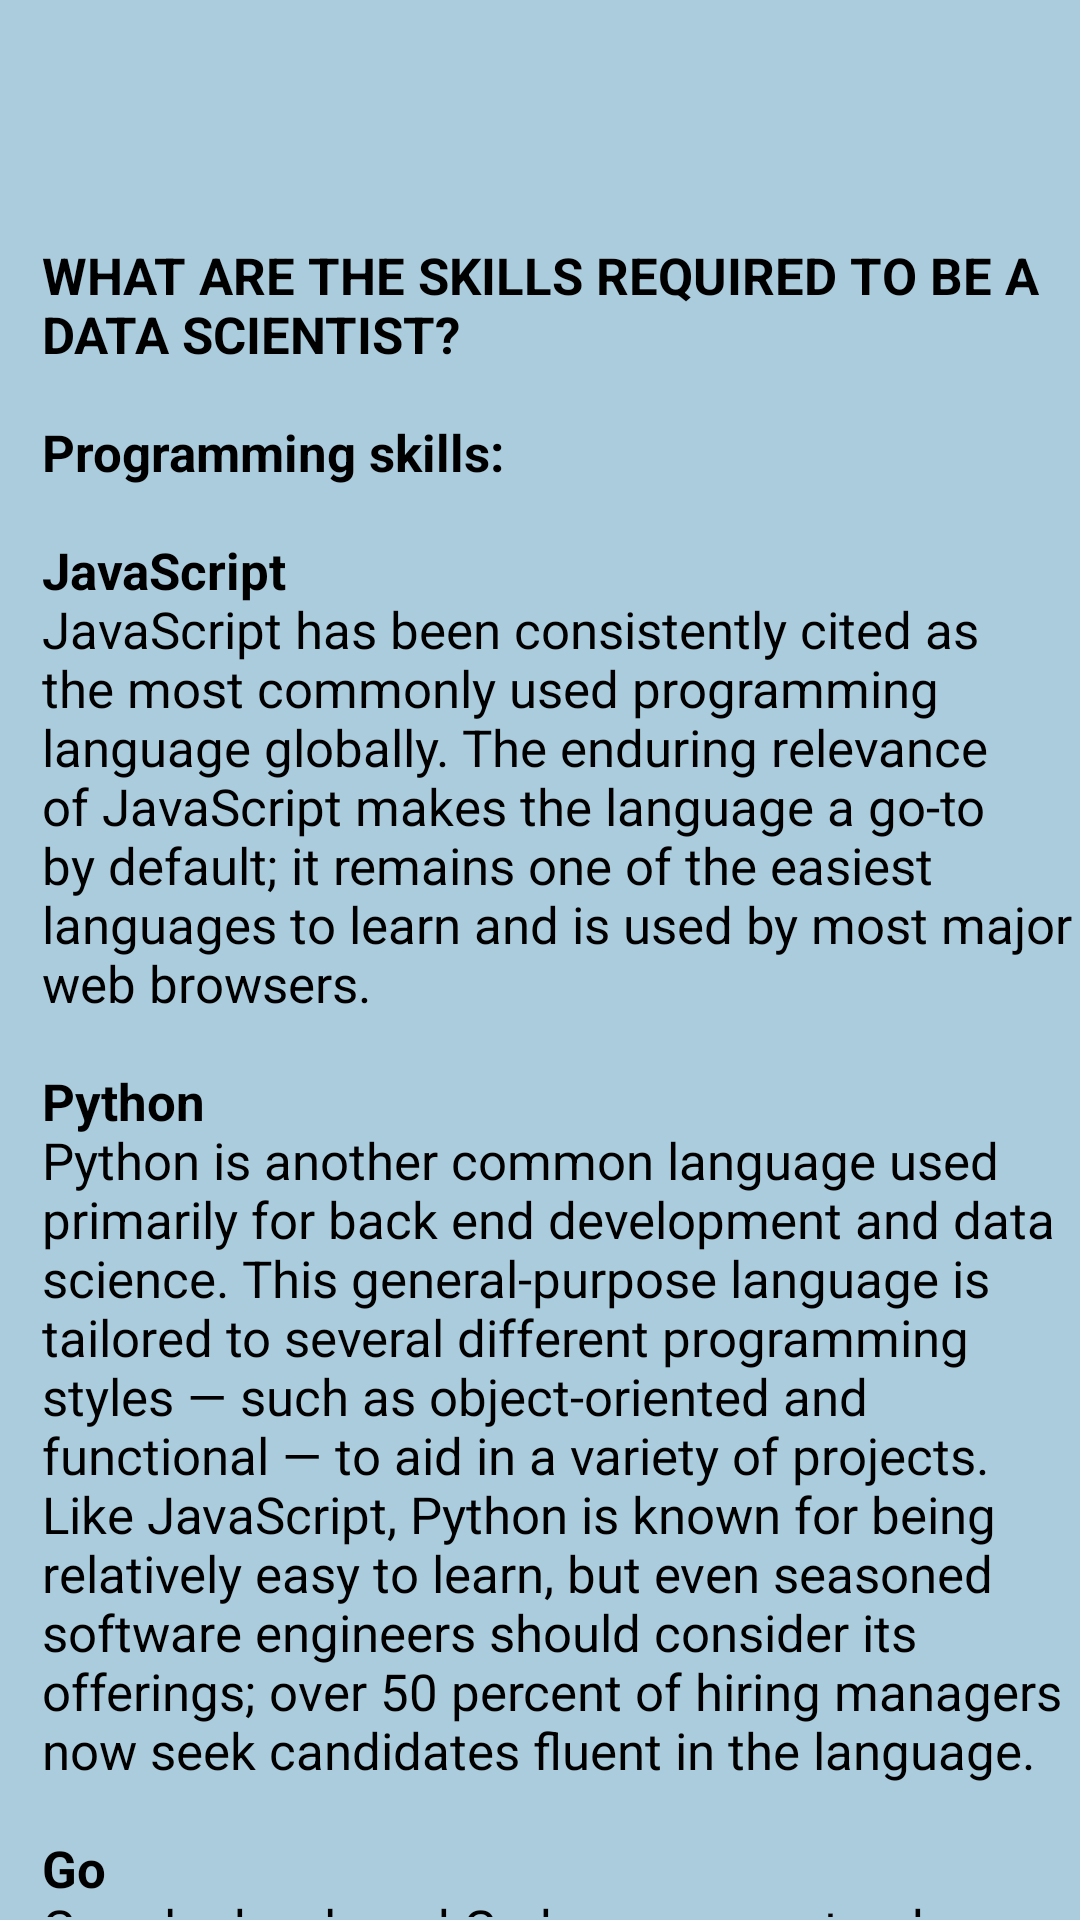

Android layout source for this screen:
<!-- AndroidManifest.xml: application theme Theme.Careerguide -->
<!-- res/layout/pop22.xml -->
<?xml version="1.0" encoding="utf-8"?>
<androidx.constraintlayout.widget.ConstraintLayout xmlns:android="http://schemas.android.com/apk/res/android"
    xmlns:app="http://schemas.android.com/apk/res-auto"
    xmlns:tools="http://schemas.android.com/tools"
    android:layout_width="400dp"
    android:layout_height="600dp"
    android:background="@color/blue"
    android:layout_gravity="center"
    tools:context=".pop22">

    <androidx.core.widget.NestedScrollView
        android:layout_width="match_parent"
        android:layout_height="match_parent"
        android:layout_marginStart="1dp"
        android:layout_marginTop="1dp"
        android:layout_marginEnd="1dp"
        android:layout_marginBottom="1dp"
        android:fillViewport="true"
        app:layout_constraintBottom_toBottomOf="parent"
        app:layout_constraintEnd_toEndOf="parent"
        app:layout_constraintStart_toStartOf="parent"
        app:layout_constraintTop_toTopOf="parent">

        <LinearLayout
            android:layout_width="match_parent"
            android:layout_height="match_parent"
            android:orientation="vertical">

            <TextView

                android:id="@+id/tv106"
                android:layout_width="match_parent"
                android:layout_height="match_parent"
                android:layout_marginStart="13dp"
                android:layout_marginTop="40dp"
                android:text="@string/pop22"
                android:textAlignment="textStart"
                android:textColor="@color/black"

                android:textSize="17dp" />


        </LinearLayout>
    </androidx.core.widget.NestedScrollView>
</androidx.constraintlayout.widget.ConstraintLayout>
<!-- resources referenced by this layout -->
<resources>
  <color name="black">#FF000000</color>
  <color name="blue">#AACCDD</color>
</resources>
